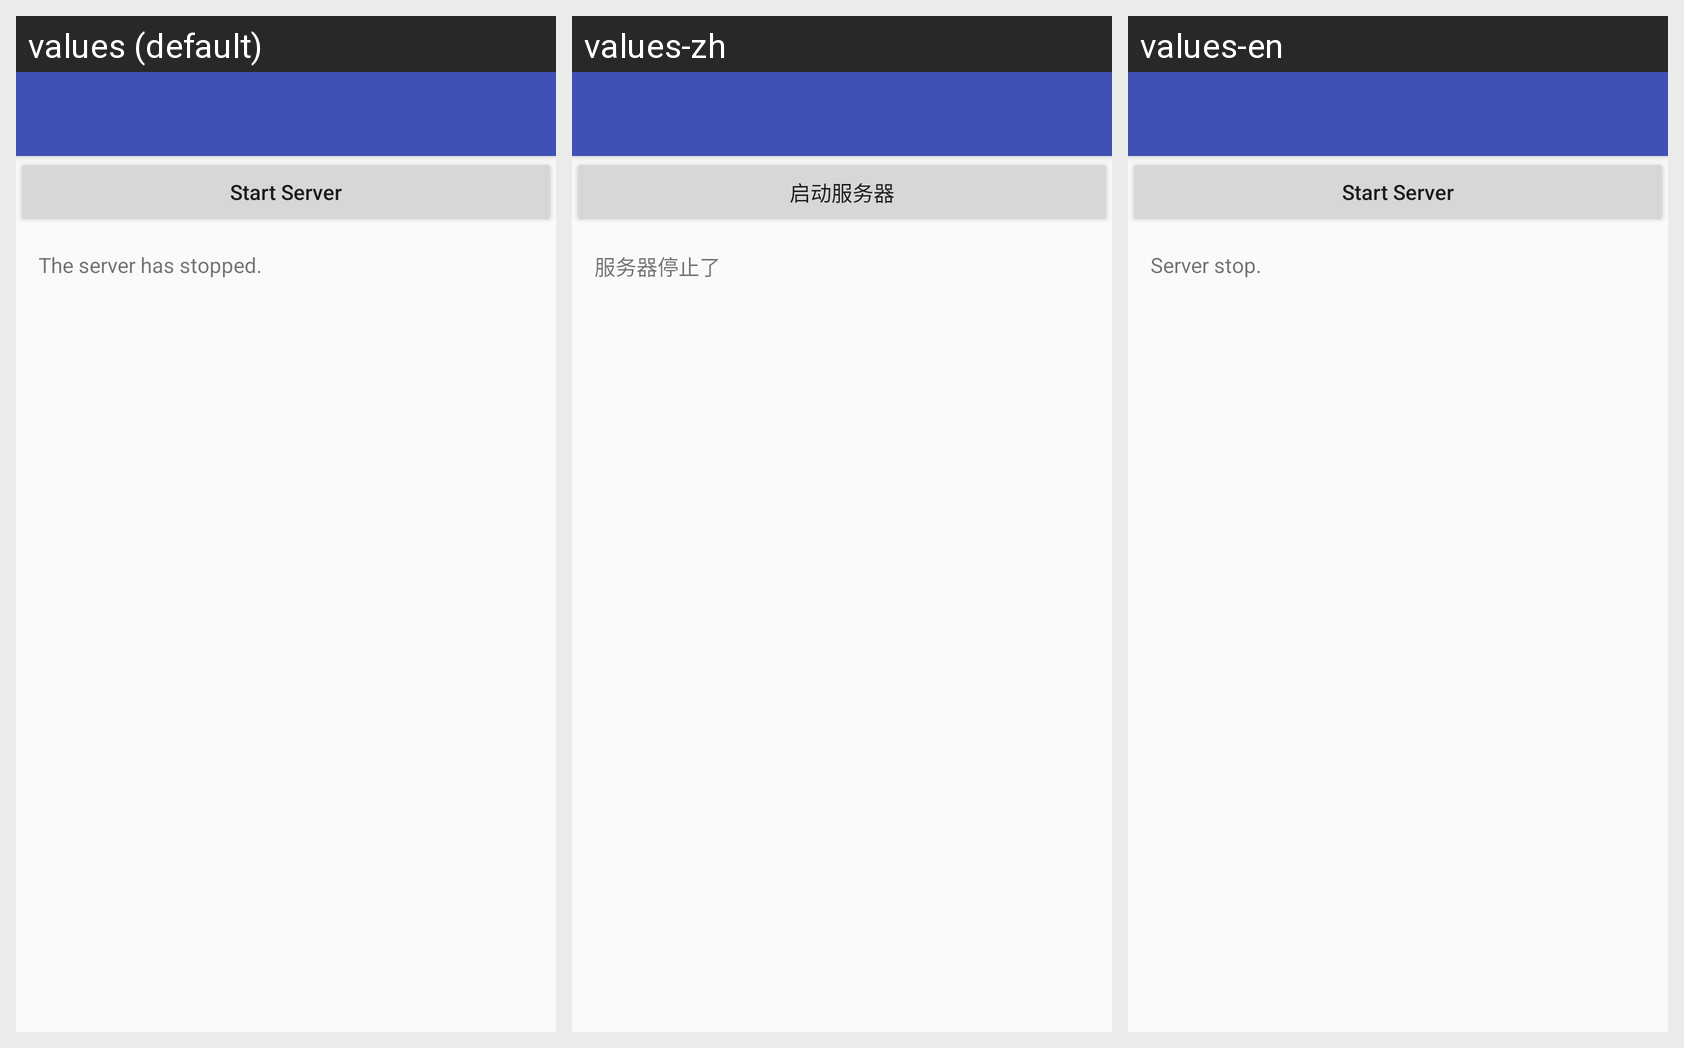

Translations of the strings shown on this Android screen, per locale in the grid:
Android screen res/layout/activity_main.xml rendered under 3 locales, left to right: values (default), values-zh, values-en. Device: Nexus 5 (rendered at 1080×1920; each locale shown at half size, 540×960, under a caption strip naming it); theme AppTheme.
Strings drawn on this screen, with the default value and each locale's value (text and hints the layout hard-codes, and strings that could not be matched under every locale, appear in the picture but are not listed):

start_server
  values: Start Server
  values-zh: 启动服务器
  values-en: Start Server

server_stop_succeed
  values: The server has stopped.
  values-zh: 服务器停止了
  values-en: Server stop.
